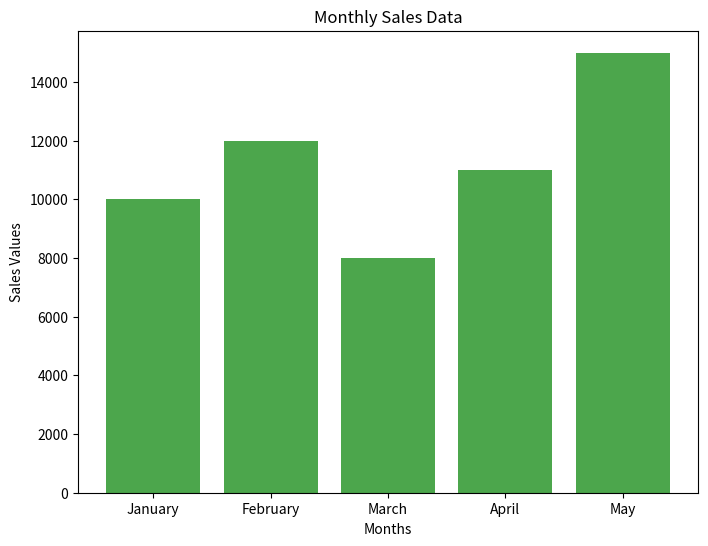

Write Python code to recreate this figure.
import matplotlib.pyplot as plt

# Sample data for monthly sales
months = ['January', 'February', 'March', 'April', 'May']
sales_values = [10000, 12000, 8000, 11000, 15000]

# Creating a bar plot for monthly sales data
plt.figure(figsize=(8, 6))
plt.bar(months, sales_values, color='g', alpha=0.7)
plt.title('Monthly Sales Data')
plt.xlabel('Months')
plt.ylabel('Sales Values')
plt.show()
